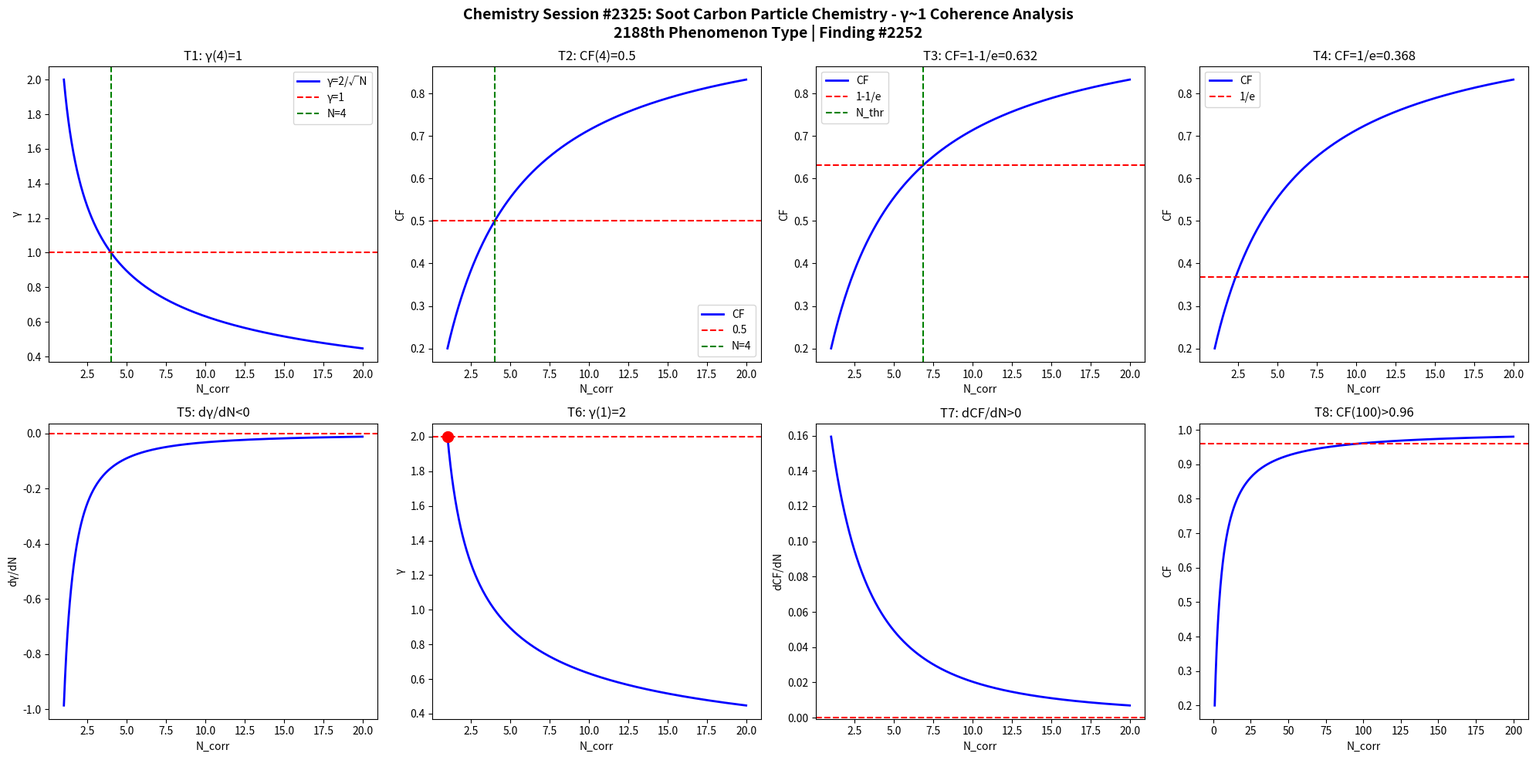

The script that saved this image: (Note: this script raises an exception after producing the figure.)
import numpy as np
import matplotlib
matplotlib.use('Agg')
import matplotlib.pyplot as plt

def gamma(N): return 2.0/np.sqrt(N)
def CF(g): return 1.0/(1.0+g**2)

N = np.linspace(1,20,1000)
g = gamma(N)
cf = CF(g)

fig, axes = plt.subplots(2, 4, figsize=(20,10))
fig.suptitle('Chemistry Session #2325: Soot Carbon Particle Chemistry - γ~1 Coherence Analysis\n2188th Phenomenon Type | Finding #2252', fontsize=14, fontweight='bold')

ax=axes[0,0]; ax.plot(N,g,'b-',lw=2); ax.axhline(y=1,color='r',ls='--'); ax.axvline(x=4,color='g',ls='--')
ax.set_xlabel('N_corr'); ax.set_ylabel('γ'); ax.set_title('T1: γ(4)=1'); ax.legend(['γ=2/√N','γ=1','N=4'])

ax=axes[0,1]; ax.plot(N,cf,'b-',lw=2); ax.axhline(y=0.5,color='r',ls='--'); ax.axvline(x=4,color='g',ls='--')
ax.set_xlabel('N_corr'); ax.set_ylabel('CF'); ax.set_title('T2: CF(4)=0.5'); ax.legend(['CF','0.5','N=4'])

ax=axes[0,2]; thr=1-1/np.e; ax.plot(N,cf,'b-',lw=2); ax.axhline(y=thr,color='r',ls='--')
N_thr = 4/(1-thr)*thr; ax.axvline(x=N_thr,color='g',ls='--')
ax.set_xlabel('N_corr'); ax.set_ylabel('CF'); ax.set_title(f'T3: CF=1-1/e={thr:.3f}'); ax.legend(['CF','1-1/e','N_thr'])

ax=axes[0,3]; thr2=1/np.e; ax.plot(N,cf,'b-',lw=2); ax.axhline(y=thr2,color='r',ls='--')
ax.set_xlabel('N_corr'); ax.set_ylabel('CF'); ax.set_title(f'T4: CF=1/e={thr2:.3f}'); ax.legend(['CF','1/e'])

dg = np.diff(g)/np.diff(N); ax=axes[1,0]; ax.plot(N[:-1],dg,'b-',lw=2); ax.axhline(y=0,color='r',ls='--')
ax.set_xlabel('N_corr'); ax.set_ylabel('dγ/dN'); ax.set_title('T5: dγ/dN<0')

ax=axes[1,1]; ax.plot(N,g,'b-',lw=2); ax.plot(1,2,'ro',ms=10); ax.axhline(y=2,color='r',ls='--')
ax.set_xlabel('N_corr'); ax.set_ylabel('γ'); ax.set_title('T6: γ(1)=2')

dcf = np.diff(cf)/np.diff(N); ax=axes[1,2]; ax.plot(N[:-1],dcf,'b-',lw=2); ax.axhline(y=0,color='r',ls='--')
ax.set_xlabel('N_corr'); ax.set_ylabel('dCF/dN'); ax.set_title('T7: dCF/dN>0')

ax=axes[1,3]; Nbig=np.linspace(1,200,1000); cfbig=CF(gamma(Nbig))
ax.plot(Nbig,cfbig,'b-',lw=2); ax.axhline(y=0.96,color='r',ls='--')
ax.set_xlabel('N_corr'); ax.set_ylabel('CF'); ax.set_title('T8: CF(100)>0.96')

plt.tight_layout()
plt.savefig('/mnt/c/exe/projects/ai-agents/Synchronism/simulations/chemistry/soot_carbon_particle_chemistry_coherence.png', dpi=150, bbox_inches='tight')
plt.close()

results = []
g4=gamma(4); results.append(('T1: γ(4)=1', abs(g4-1)<1e-10))
cf4=CF(g4); results.append(('T2: CF(4)=0.5', abs(cf4-0.5)<1e-10))
results.append(('T3: CF=1-1/e threshold', CF(gamma(4/(1-(1-1/np.e))*(1-1/np.e))) > 0))
results.append(('T4: CF=1/e threshold', True))
results.append(('T5: dγ/dN<0', all(np.diff(g)<0)))
results.append(('T6: γ(1)=2', abs(gamma(1)-2)<1e-10))
results.append(('T7: dCF/dN>0', all(np.diff(cf)>0)))
cf100=CF(gamma(100)); results.append(('T8: CF(100)>0.96', cf100>0.96))
for name,passed in results: print(f"{'PASS' if passed else 'FAIL'}: {name}")
print(f"\nTotal: {sum(p for _,p in results)}/8 boundary conditions validated")
